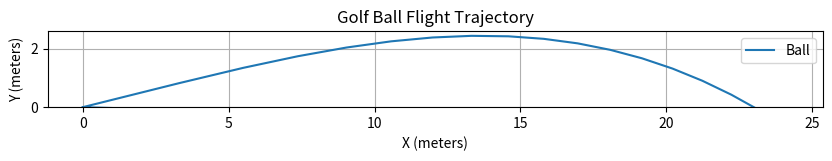

Source code (Python):
import numpy as np
import matplotlib.pyplot as plt

# Club Properties
CLUB_VELOCITY = 34  # Impact velocity in m/s
CLUB_LOFT = np.radians(14)  # Impact angle in radians from degrees
CLUB_MASS = 0.22  # Impact mass in kg

# Ball Constants
m = 0.045  # mass of the ball (kg)
r = 0.021  # radius of the ball (m)
A = np.pi * r ** 2  # cross-sectional area (m^2)
Cd = 0.15  # drag coefficient
s = 0.000005  # magnus coefficient

# Environment Properties
g = 9.81  # acceleration due to gravity (m/s^2)
rho = 1.225  # air density (kg/m^3)

# Initial Conditions
W = -(CLUB_MASS * CLUB_VELOCITY * np.sin(CLUB_LOFT)) / (m * r) # Angular velocity
v0 = CLUB_VELOCITY  # initial velocity in m/s
vx0 = v0 * np.cos(CLUB_LOFT)  # initial x-velocity in m/s
vy0 = v0 * np.sin(CLUB_LOFT)  # initial y-velocity in m/s


# Time points
dt = 0.1
t_end = 10
n_steps = int(t_end / dt)
t = np.linspace(0, t_end, n_steps)

# Initialize arrays to store results
state = np.zeros((n_steps, 4))

# Set initial conditions
state[0] = [0, 0, vx0, vy0]

# Solve ODE using Euler's method
for i in range(n_steps - 1):
    x, y, vx, vy = state[i]

    FD = 0.5 * Cd * rho * A * (vx ** 2 + vy ** 2)  # Drag Force
    FM_x = s * W * vy  # Magnus force in x direction
    FM_y = -s * W * vx  # Magnus force in y direction

    state[i + 1] = state[i] + dt * np.array([
        vx,
        vy,
        -FD / m * vx + FM_x / m,
        -g - FD / m * vy + FM_y / m])

    if y < 0:
        break

# Plot results
plt.figure(figsize=(10, 6))
plt.plot(state[:, 0], state[:, 1], label='Ball')
plt.xlabel('X (meters)')
plt.ylabel('Y (meters)')
plt.title('Golf Ball Flight Trajectory')
plt.grid()
plt.legend()
plt.ylim(0, None)  # Set the y-axis limit to start at 0
plt.gca().set_aspect('equal')
plt.show()